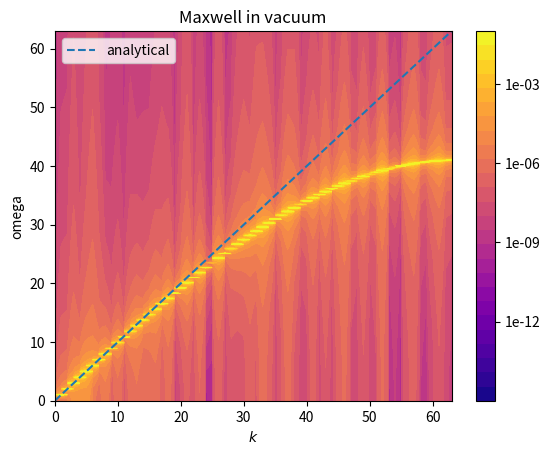

Recreate this plot in Python.

import matplotlib.pyplot as plt
import matplotlib.colors as colors
import numpy as np

def main():
    part1()

def part1():


    N = [128, 2]
    a = 0
    b = 2* np.pi

    omega = []
    h = []

    t_end = 100
    dt = 0.01
    N_timesteps = int(t_end / dt)


    for i in range(2):
        omega.append(np.linspace(a,b, N[i], endpoint= False))
        h.append(omega[-1][1] - omega[-1][0])

    Ex_init = np.repeat(np.random.rand(N[0])[:, None], N[1], axis=1)
    Ey_init = np.repeat(np.random.rand(N[0])[:, None], N[1], axis=1)
    Bz_init = np.zeros((N[0], N[1]))
    Ex_vec, Ey_vec, Bz_vec = TE_maxwell_solver(N_timesteps, dt, h, Ex_init, Ey_init, Bz_init)

    Ex_vec = np.array(Ex_vec, dtype=float)
    Ey_vec = np.array(Ey_vec, dtype=float)
    Bz_vec = np.array(Bz_vec, dtype=float)


    Nx = N[0] # we want to plit i x-direction
    Nt = N_timesteps + 1
    dx = h[0]

    data_Ex = Ex_vec[:, :, 1]  # Elektriska fältet E_x vid andra y-punkten
    data_Ey = Ey_vec[:, :, 1]  # Elektriska fältet E_y vid andra y-punkten
    data_Bz = Bz_vec[:, :, 1]  # Magnetiska fältet B_z vid andra y-punkten



        # Create mesh for Fourier space
    kvec = 2 * np.pi * np.fft.fftfreq(Nx, dx)[:Nx//2]
    omega = 2 * np.pi * np.fft.fftfreq(Nt, dt)[:Nt//2]
    K, W = np.meshgrid(kvec, omega)

    # FFT the data
    dispersion = (2./Nt) * (2./Nx) * np.abs(np.fft.fftn(data_Bz))[:Nt//2, :Nx//2]

    # Plot the results
    plt.figure()
    plt.contourf(K, W, dispersion**2 / (dispersion**2).max(),
                 cmap='plasma', norm=colors.LogNorm(), levels=np.logspace(-15, -1, 27))
    plt.colorbar(ticks=[1e-12, 1e-9, 1e-6, 1e-3], format='%.0e')
    plt.plot(kvec, kvec, '--', label='analytical')
    plt.title("Maxwell in vacuum")
    plt.xlabel('$k$')
    plt.ylabel('omega')
    plt.legend()
    plt.xlim(0, kvec[-1])
    plt.ylim(0, kvec[-1])
    plt.show()

    #MW should be solved, here so HINT DTF TO PLOT





def TE_maxwell_solver(N_timesteps, dt, h, E_0_x, E_0_y, B_0_z):
    Ex_vec = E_0_x.copy()
    Ey_vec = E_0_y.copy()
    Bz_vec = B_0_z.copy()

    ex_list = []
    ey_list = []
    bz_list = []
    ex_list.append(Ex_vec.copy())
    ey_list.append(Ey_vec.copy())
    bz_list.append(Bz_vec.copy())
    
    #Yee
    for _ in range(N_timesteps):
        TE_update_E(dt, h, Ex_vec, Ey_vec, Bz_vec)
        TE_update_B(dt, h, Ex_vec, Ey_vec, Bz_vec)
        ex_list.append(Ex_vec.copy())
        ey_list.append(Ey_vec.copy())
        bz_list.append(Bz_vec.copy())
    
    return ex_list, ey_list, bz_list



def TE_update_B(dt,h, Ex_vec, Ey_vec, Bz_vec):
    Ex_vec += dt / h[1] * (Bz_vec - np.roll(Bz_vec, axis = 1, shift = 1) )
    Ey_vec -= dt / h[0] * (Bz_vec - np.roll(Bz_vec, axis = 0, shift = 1) )


def TE_update_E(dt, h, Ex_vec, Ey_vec, Bz_vec):
    Bz_vec -= dt * (
        (1 / h[0]) * (np.roll(Ey_vec, axis=0, shift=-1) - Ey_vec) -
        (1 / h[1]) * (np.roll(Ex_vec, axis=1, shift=-1) - Ex_vec)
    )





    
if __name__ == "__main__":
    main()





